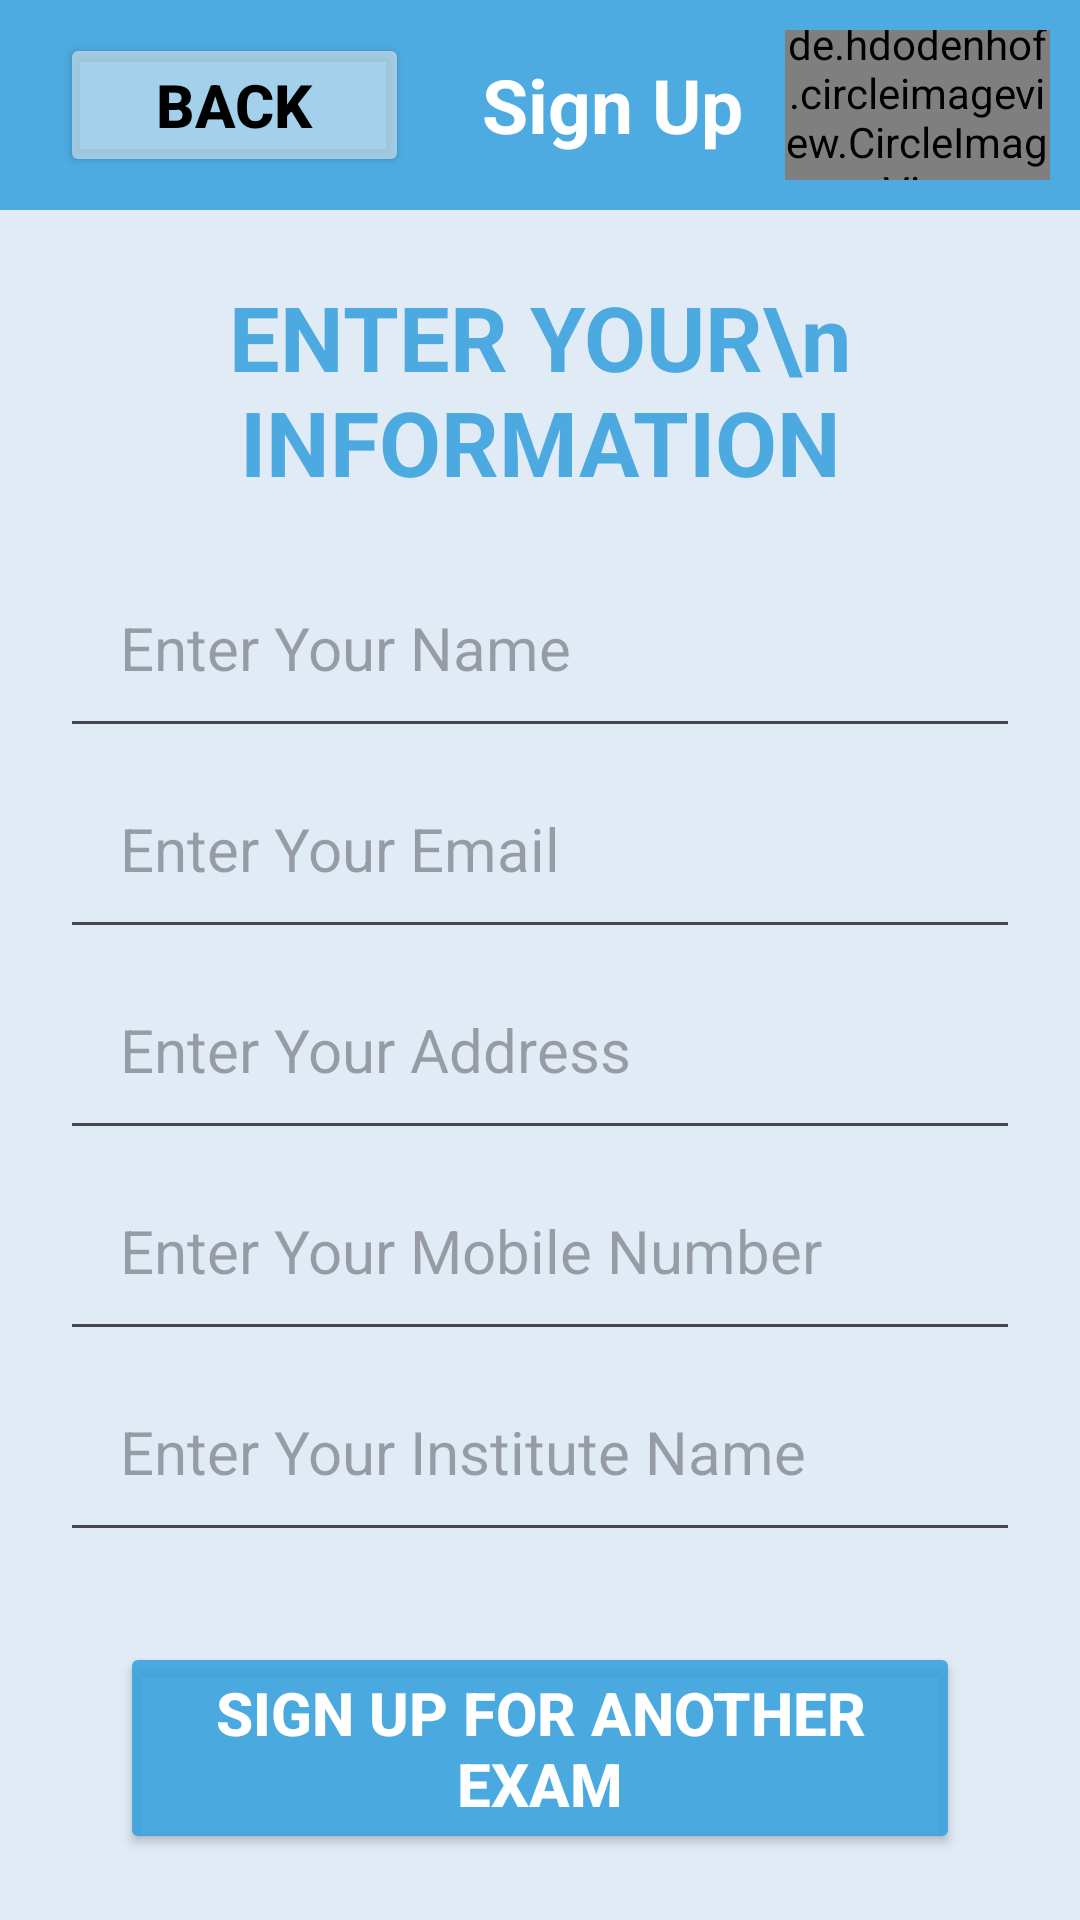

Reconstruct the res/layout file that produces this screen, plus the resources it refers to.
<!-- AndroidManifest.xml: application theme Theme.ThreePageLayout -->
<!-- res/layout/activity_sign_up_page.xml -->
<?xml version="1.0" encoding="utf-8"?>
<LinearLayout xmlns:android="http://schemas.android.com/apk/res/android"
    xmlns:app="http://schemas.android.com/apk/res-auto"
    xmlns:tools="http://schemas.android.com/tools"
    android:id="@+id/main"
    android:layout_width="match_parent"
    android:layout_height="match_parent"
    android:orientation="vertical"
    tools:context=".SignUpPage">

    <LinearLayout
        android:id="@+id/header_drawer"
        android:layout_width="match_parent"
        android:layout_height="70.dp"
        android:orientation="horizontal"
        android:background="@color/blue"
        android:gravity="center_vertical|center_horizontal"
        android:padding="10.dp"
        >
        <Button
            android:layout_weight="1"
            android:id="@+id/header_drawer_back_btn"
            android:layout_width="wrap_content"
            android:layout_height="wrap_content"
            android:backgroundTint="@color/background"
            android:textColor="@color/black"
            android:text="back"
            android:textStyle="bold"
            android:textSize="20.dp"
            android:layout_marginHorizontal="10.dp"
            />
        <TextView
            android:layout_weight="1"
            android:layout_width="wrap_content"
            android:layout_height="wrap_content"
            android:text="Sign Up"
            android:textColor="@color/white"
            android:textSize="25.dp"
            android:textStyle="bold"
            android:textAlignment="center"
            />

        <de.hdodenhof.circleimageview.CircleImageView
            xmlns:app="http://schemas.android.com/apk/res-auto"
            android:layout_weight="1"
            android:id="@+id/profile_image"
            android:layout_width="60.dp"
            android:layout_height="60.dp"
            android:src="@drawable/profile_pic"
            />
    </LinearLayout>


    <LinearLayout
        android:layout_width="match_parent"
        android:layout_height="match_parent"
        android:orientation="vertical"
        android:paddingHorizontal="20.dp"
        android:paddingVertical="10.dp"
        android:background="@color/background"
        android:gravity="center_vertical"
        >

        <TextView
            android:layout_width="match_parent"
            android:layout_height="wrap_content"
            android:text="ENTER YOUR\n INFORMATION"
            android:textSize="30.sp"
            android:textAlignment="center"
            android:textStyle="bold"
            android:layout_marginBottom="15.dp"
            android:textColor="@color/blue"/>


        <EditText
            android:layout_width="match_parent"
            android:layout_height="wrap_content"
            android:textSize="20.sp"
            android:hint="Enter Your Name"
            android:padding="20.dp"/>

        <EditText
            android:layout_width="match_parent"
            android:layout_height="wrap_content"
            android:textSize="20.sp"
            android:hint="Enter Your Email"
            android:padding="20.dp"/>

        <EditText
            android:layout_width="match_parent"
            android:layout_height="wrap_content"
            android:textSize="20.sp"
            android:hint="Enter Your Address"
            android:padding="20.dp"/>

        <EditText
            android:layout_width="match_parent"
            android:layout_height="wrap_content"
            android:textSize="20.sp"
            android:hint="Enter Your Mobile Number"
            android:padding="20.dp"/>

        <EditText
            android:layout_width="match_parent"
            android:layout_height="wrap_content"
            android:textSize="20.sp"
            android:hint="Enter Your Institute Name"
            android:padding="20.dp"
            android:layout_marginBottom="30.dp"
            />

        <Button
            android:id="@+id/signup_btn_signupPage"
            android:layout_width="match_parent"
            android:layout_height="wrap_content"
            android:backgroundTint="@color/blue"
            android:textColor="@color/white"
            android:text="Sign up for another exam"
            android:textStyle="bold"
            android:textSize="20.dp"
            android:layout_marginHorizontal="20.dp"
            />

    </LinearLayout>


</LinearLayout>
<!-- resources referenced by this layout -->
<resources>
  <color name="background">#A5D2E5F0</color>
  <color name="black">#FF000000</color>
  <color name="blue">#E137A1DE</color>
  <color name="white">#FFFFFFFF</color>
  <style name="Theme.ThreePageLayout" parent="Base.Theme.ThreePageLayout" />
  <style name="Base.Theme.ThreePageLayout" parent="Theme.Material3.DayNight.NoActionBar">
          
          
      </style>
</resources>
